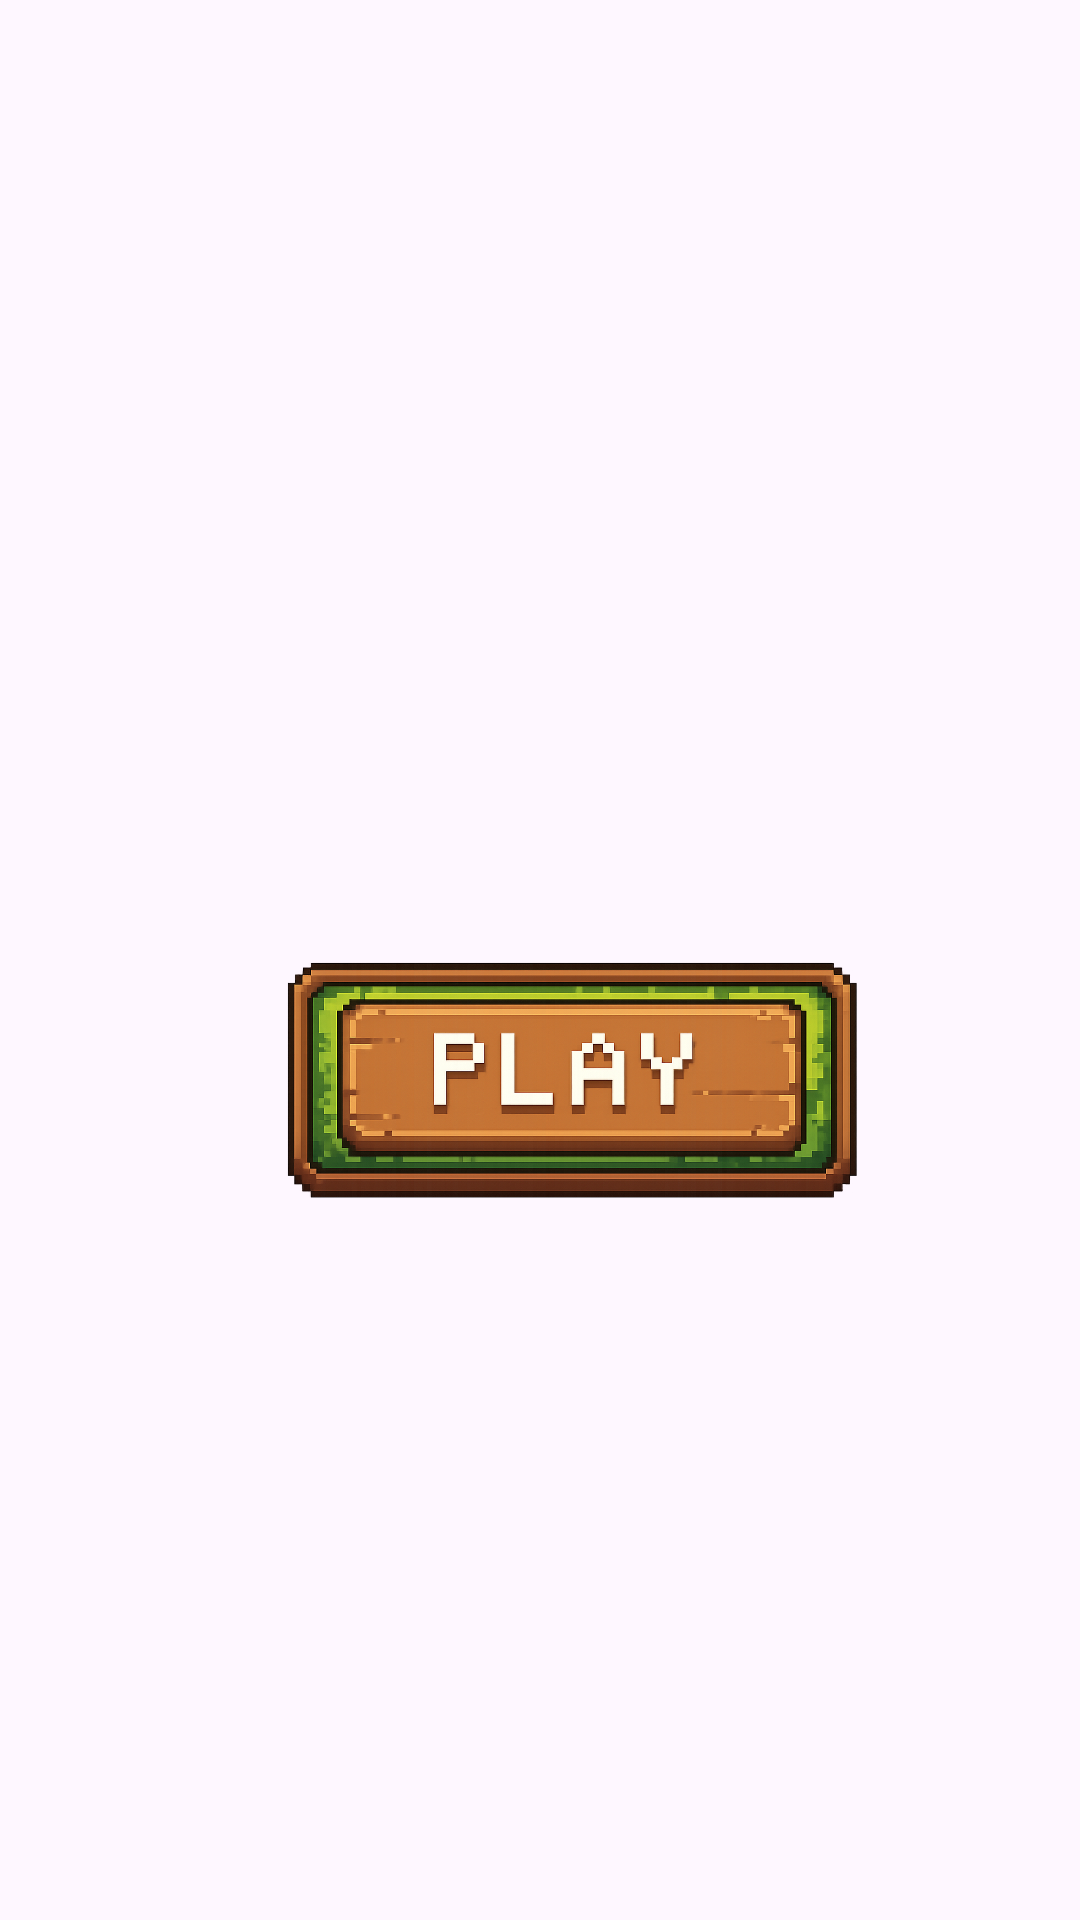

Produce the Android XML layout that renders to this screen, including the resource entries it uses.
<!-- AndroidManifest.xml: application theme Theme.Scramble_Words -->
<!-- res/layout/activity_start.xml -->
<?xml version="1.0" encoding="utf-8"?>
<LinearLayout xmlns:android="http://schemas.android.com/apk/res/android"
    android:layout_width="match_parent"
    android:layout_height="match_parent"
    android:orientation="vertical"
    android:gravity="center"
    android:background="@drawable/bg_pattern1"
    android:padding="24dp">


    <ImageButton
        android:id="@+id/btnStart"
        android:layout_width="192dp"
        android:layout_height="79dp"
        android:layout_marginLeft="11dp"
        android:layout_marginTop="80dp"
        android:background="@drawable/play"
        android:scaleType="centerCrop" />

</LinearLayout>
<!-- resources referenced by this layout -->
<resources>
  <!-- drawable play: png bitmap (drawable, 738305 bytes) -->
  <style name="Theme.Scramble_Words" parent="Base.Theme.Scramble_Words" />
  <style name="Base.Theme.Scramble_Words" parent="Theme.Material3.DayNight.NoActionBar">
         
      </style>
</resources>
